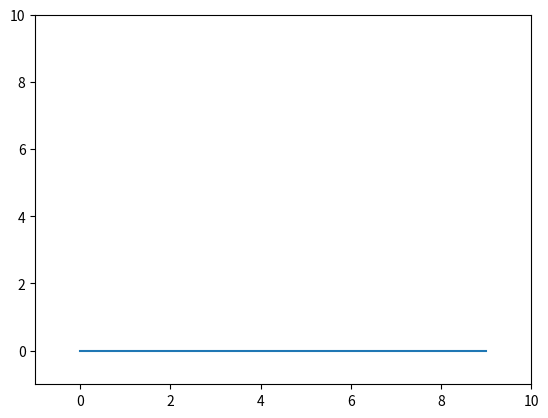

The matplotlib source for this figure:
import matplotlib as mpl
import matplotlib.pyplot as plt
import numpy as np
from matplotlib.animation import FuncAnimation

fig = plt.figure()
ax = fig.add_subplot(111)
ax.set(
    xlim=(-1, 10),
    ylim=(-1, 10)
)

arr = np.arange(10) * 0.1

ax.plot(arr * 0)


def animate(i):
    ax.lines = []
    ax.plot(arr * (i + 1))


anim = FuncAnimation(fig, animate)

plt.show()
